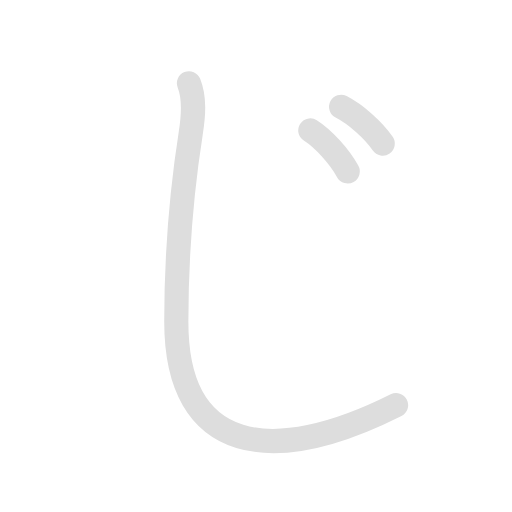
t = 0.00 s
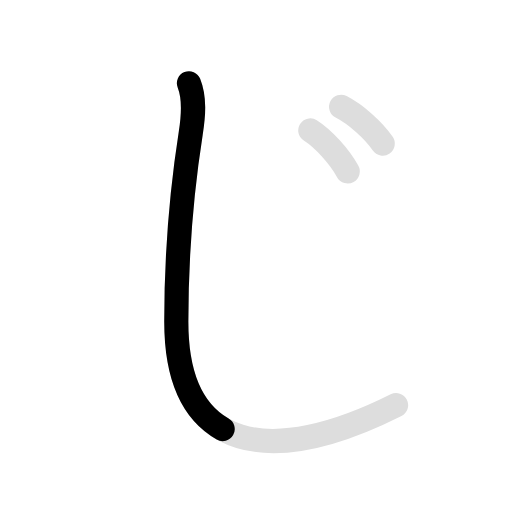
t = 0.90 s
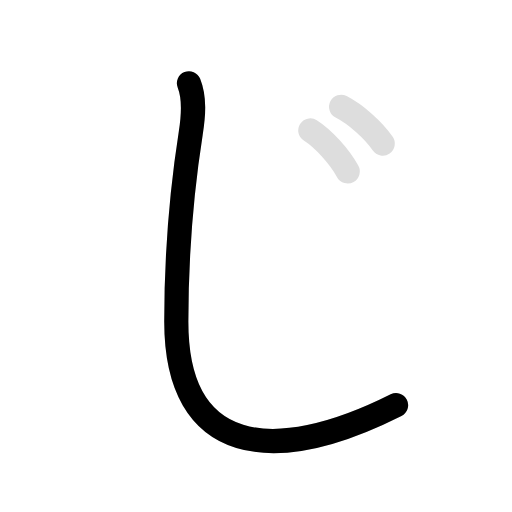
t = 1.80 s
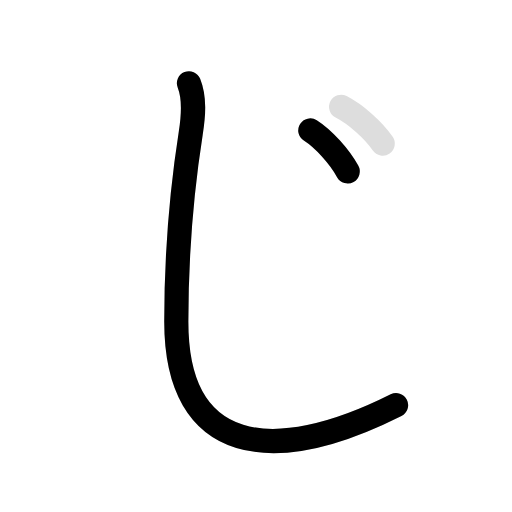
t = 2.90 s
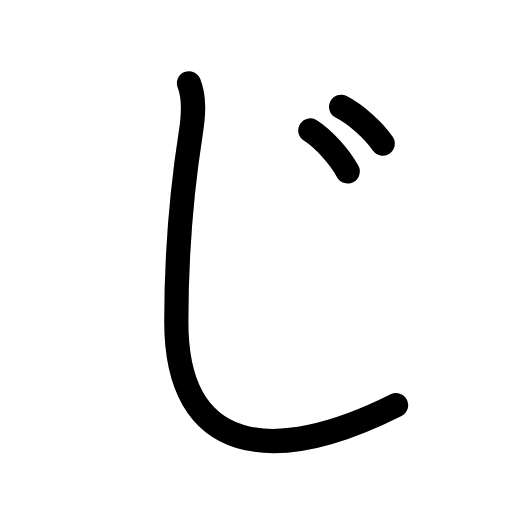
t = 3.80 s
t = 4.70 s: frame unchanged from t = 3.80 s, image omitted

The animated SVG that drew these frames (rendered in a browser with its animation timeline set to each time). Animation: 6 SMIL elements (animate=4,set=2); one cycle of 4.70 s, repeats indefinitely.

<svg id="kvg-03058" class="kanjivg" viewBox="0 0 106 106" width="106" height="106" xmlns="http://www.w3.org/2000/svg" xmlns:xlink="http://www.w3.org/1999/xlink" xml:space="preserve" version="1.1" baseProfile="full"><defs><style type="text/css">path.black{fill:none;stroke:black;stroke-width:5;stroke-linecap:round;stroke-linejoin:round;}path.grey{fill:none;stroke:#ddd;stroke-width:5;stroke-linecap:round;stroke-linejoin:round;}path.stroke{fill:none;stroke:black;stroke-width:5;stroke-linecap:round;stroke-linejoin:round;}text{font-size:16px;font-family:Segoe UI Symbol,Cambria Math,DejaVu Sans,Symbola,Quivira,STIX,Code2000;-webkit-touch-callout:none;cursor:pointer;-webkit-user-select:none;-khtml-user-select:none;-moz-user-select:none;-ms-user-select:none;user-select: none;}text:hover{color:#777;}#reset{font-weight:bold;}</style><marker id="markerStart" markerWidth="8" markerHeight="8" style="overflow:visible;"><circle cx="0" cy="0" r="1.5" style="stroke:none;fill:red;fill-opacity:0.5;"/></marker><marker id="markerEnd" style="overflow:visible;"><circle cx="0" cy="0" r="0.8" style="stroke:none;fill:blue;fill-opacity:0.5;"><animate attributeName="opacity" from="1" to="0" dur="3s" repeatCount="indefinite" /></circle></marker></defs><path d="M39.12,17.25c1.25,3.12,0.93,6.74,0.38,10.25c-2.12,13.5-3,26.5-3,39.12c0,27.38,19.88,30.12,45.5,17.25" class="grey" /><path d="M64.24,27c2.75,1.75,6,5.38,7.75,8.5" class="grey" /><path d="M70.62,22.12c3.06,1.57,6.68,4.82,8.62,7.62" class="grey" /><path d="M39.12,17.25c1.25,3.12,0.93,6.74,0.38,10.25c-2.12,13.5-3,26.5-3,39.12c0,27.38,19.88,30.12,45.5,17.25" class="stroke" stroke-dasharray="150"><animate attributeName="stroke-dashoffset" from="150" to="0" dur="1.8s" begin="0.0s" fill="freeze" /></path><path d="M64.24,27c2.75,1.75,6,5.38,7.75,8.5" class="stroke" stroke-dasharray="150"><set attributeName="opacity" to="0" dur="2.0s" /><animate attributeName="stroke-dashoffset" from="150" to="0" dur="1.8s" begin="2.0s" fill="freeze" /></path><path d="M70.62,22.12c3.06,1.57,6.68,4.82,8.62,7.62" class="stroke" stroke-dasharray="150"><set attributeName="opacity" to="0" dur="2.9s" /><animate attributeName="stroke-dashoffset" from="150" to="0" dur="1.8s" begin="2.9s" fill="freeze" /></path></svg>
